Run: headless pygame with SDL's dummy video driver; simulated clock (each Clock.tick advances the game by its frame time, no real sleeping); random seed 0; keys injected as events and as key.get_pressed() state; no mouse input.
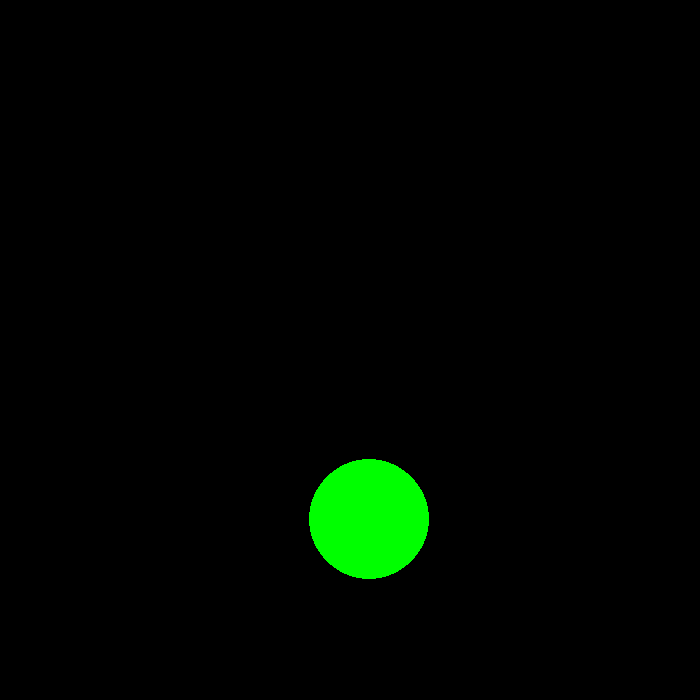
Frame 1 of 4 · flips 1–60 · no input
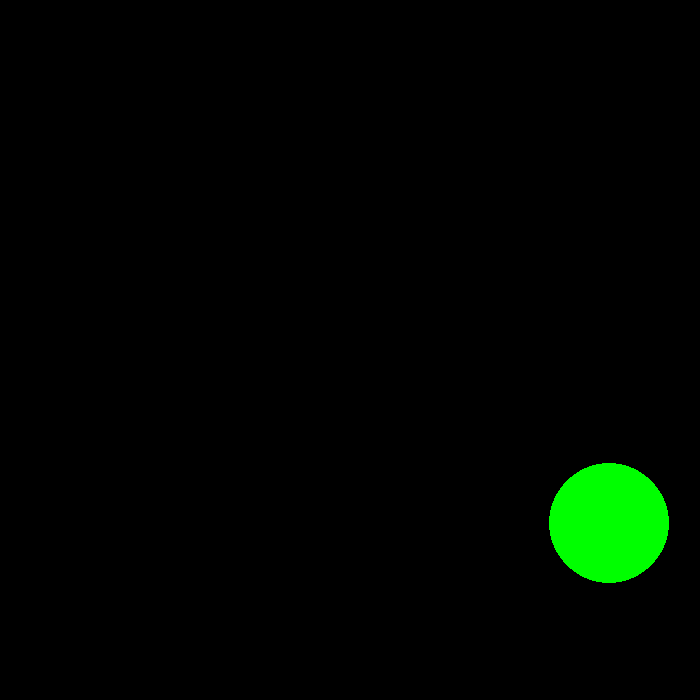
Frame 2 of 4 · flips 61–180 · tapped SPACE, RETURN · held RIGHT (→), D
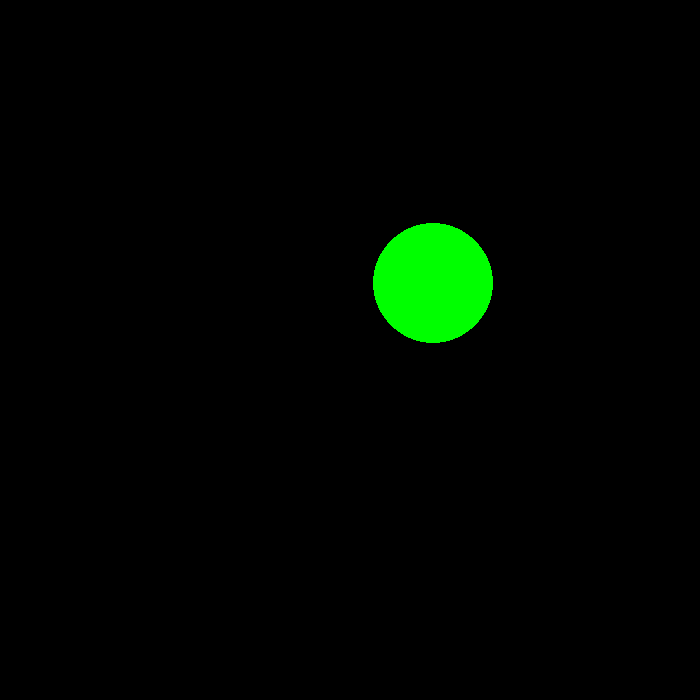
Frame 3 of 4 · flips 181–300 · held DOWN (↓), S
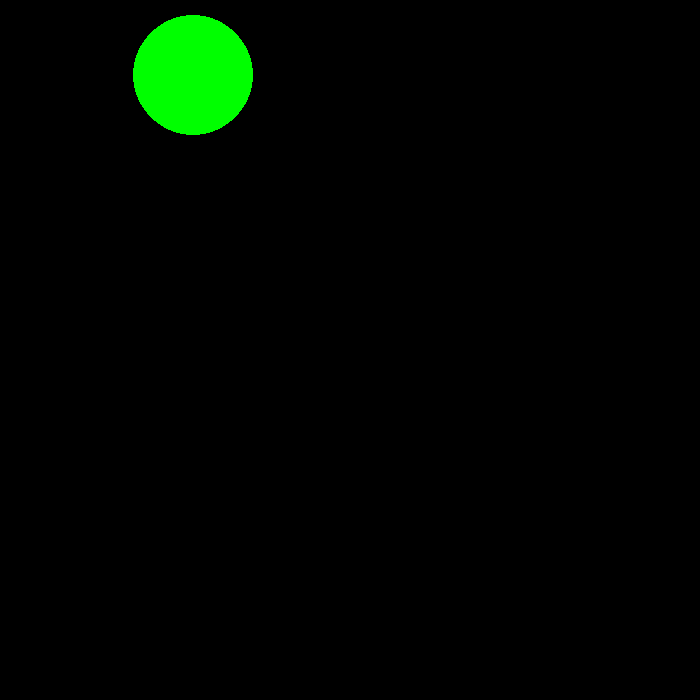
Frame 4 of 4 · flips 301–420 · held LEFT (←), A, UP (↑), W

The pygame program that drew these frames:

import pygame
import pygame.locals

pygame.init()
done=0
clock=pygame.time.Clock()


#current position
circle_x=250
circle_y=400

#changing position of the circle
circle_change_x=2
circle_change_y=2

#Moving speed
circle_x+=1
circle_y+=1

while done == False:
    for event in pygame.event.get(): 
        if event.type == pygame.QUIT: 
            done = True
    
#Screen Window
    screen_width=700
    screen_height=700
    screen= pygame.display.set_mode((screen_width,screen_height))

    #circle - circle(Surface, color, pos, x, y, width, height)
    pygame.draw.circle(screen,(0,255,0),(circle_x,circle_y),60,60)

#Bounce circle
    if circle_x>640 or circle_x<60:
        circle_change_x*=-1
    if circle_y>640 or circle_y<60:
        circle_change_y*=-1

    circle_x+=circle_change_x
    circle_y+=circle_change_y 
 
#Display and speed
    pygame.display.flip()
    clock.tick(180)



    
#http://programarcadegames.com/index.php?chapter=introduction_to_animation&lang=en#section_8
